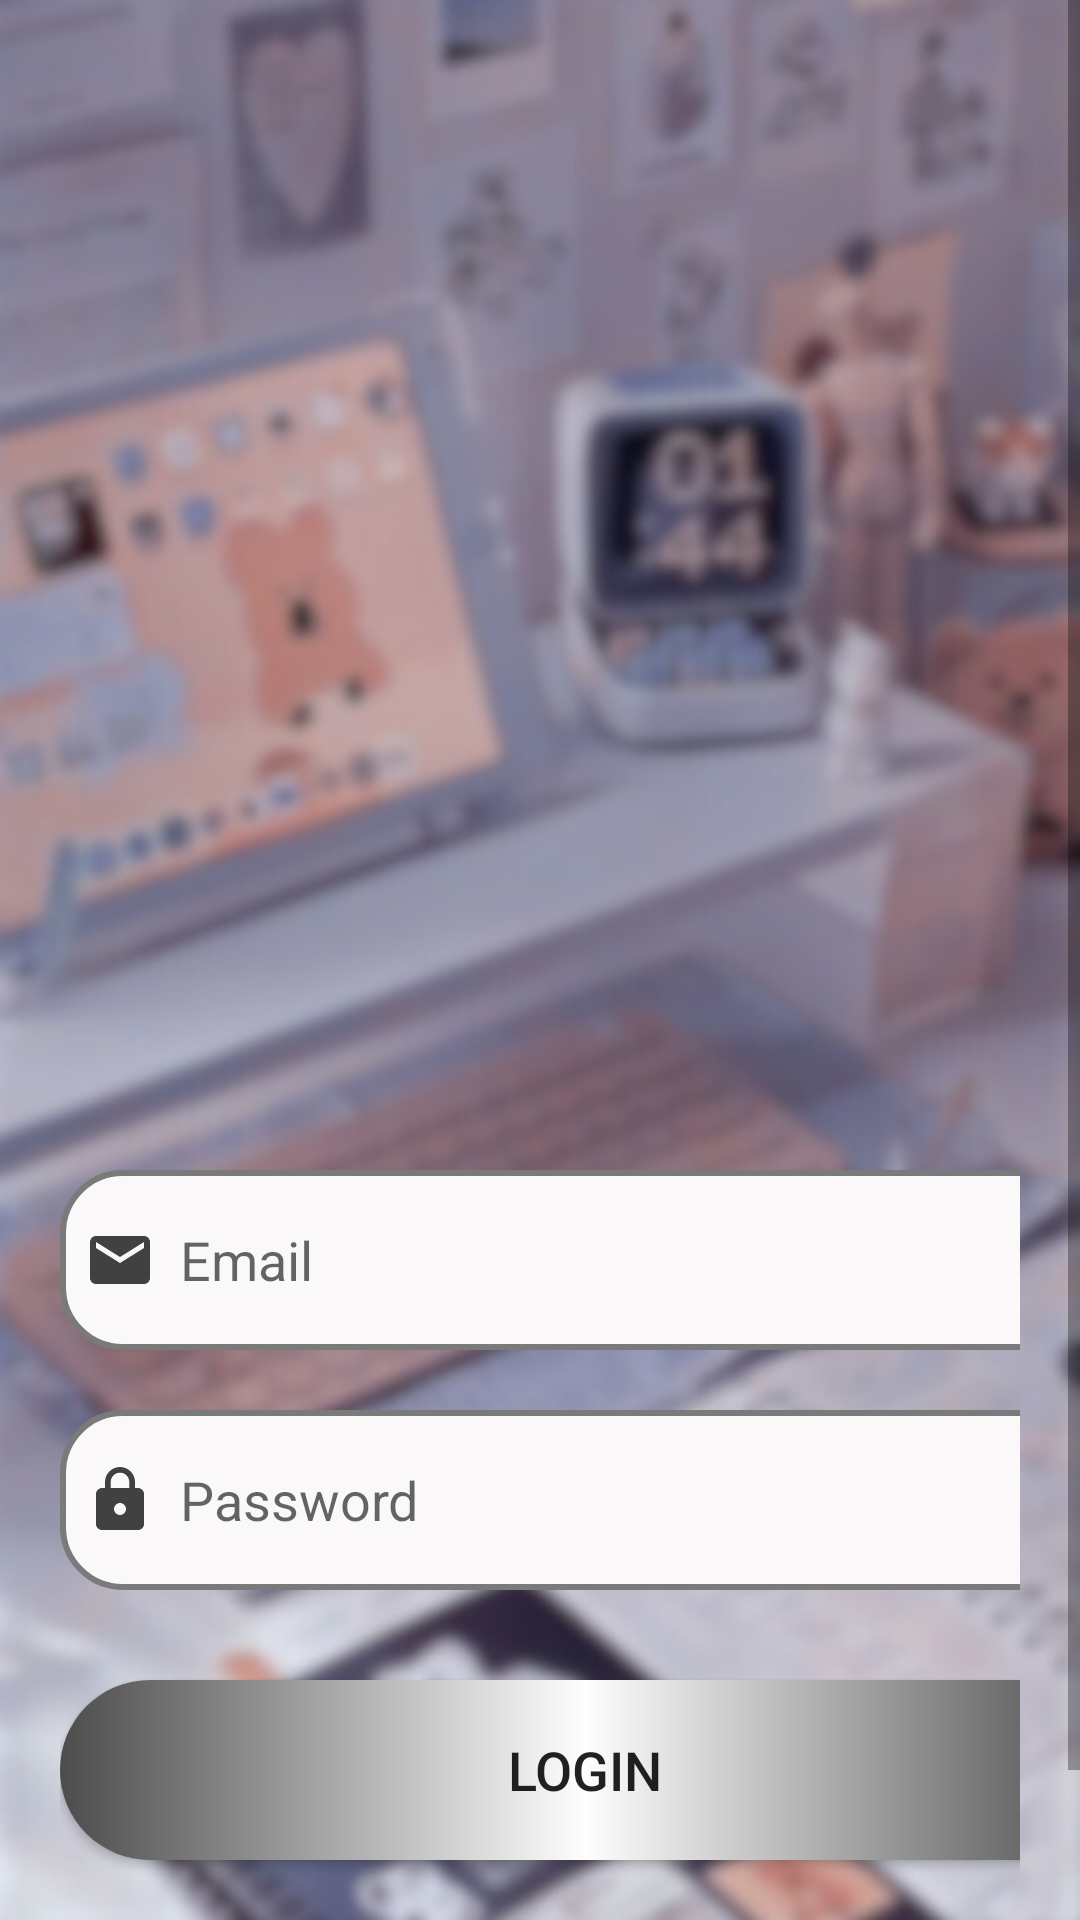

Write the Android layout XML for this screen, with the resource values it uses.
<!-- AndroidManifest.xml: application theme Theme.TodoList_11 -->
<!-- res/layout/activity_login.xml -->
<?xml version="1.0" encoding="utf-8"?>
<LinearLayout xmlns:android="http://schemas.android.com/apk/res/android"
    xmlns:app="http://schemas.android.com/apk/res-auto"
    xmlns:tools="http://schemas.android.com/tools"
    android:layout_width="match_parent"
    android:layout_height="match_parent"
    android:background="@drawable/blur"
    android:orientation="vertical"
    tools:context=".LoginActivity">

    <ScrollView
        android:layout_width="match_parent"
        android:layout_height="wrap_content">

        <LinearLayout
            android:layout_width="match_parent"
            android:layout_height="wrap_content"
            android:orientation="vertical">

            <LinearLayout
                android:layout_width="match_parent"
                android:layout_height="wrap_content"
                android:layout_marginTop="340dp"
                android:orientation="vertical"
                android:padding="20dp">


                <EditText
                    android:id="@+id/login_email"
                    android:layout_width="350dp"
                    android:layout_height="60dp"
                    android:layout_marginTop="30dp"
                    android:background="@drawable/border"
                    android:drawableLeft="@drawable/baseline_email_24"
                    android:drawablePadding="8dp"
                    android:hint="Email"
                    android:padding="8dp"/>

                <EditText
                    android:id="@+id/login_password"
                    android:layout_width="350dp"
                    android:layout_height="60dp"
                    android:layout_marginTop="20dp"
                    android:background="@drawable/border"
                    android:drawableLeft="@drawable/baseline_lock_24"
                    android:drawablePadding="8dp"
                    android:hint="Password"
                    android:inputType="textPassword"
                    android:padding="8dp" />

                <Button
                    android:id="@+id/login_button"
                    android:layout_width="350dp"
                    android:layout_height="60dp"
                    android:layout_marginTop="30dp"
                    android:text="Login"
                    android:background="@drawable/custom_botton"
                    android:textSize="18sp"
                    app:cornerRadius="30dp" />

                <TextView
                    android:id="@+id/signupRedirectText"
                    android:layout_width="wrap_content"
                    android:layout_height="wrap_content"
                    android:layout_gravity="center"
                    android:layout_marginTop="14dp"
                    android:padding="8dp"
                    android:text="Not yet registered? Signup"
                    android:textColor="@color/black"
                    android:textSize="18sp" />

            </LinearLayout>
        </LinearLayout>
    </ScrollView>
</LinearLayout>
<!-- resources referenced by this layout -->
<resources>
  <color name="black">#FF000000</color>
  <!-- drawable baseline_email_24 (drawable) -->
  <vector android:height="24dp" android:tint="#414142"
      android:viewportHeight="24" android:viewportWidth="24"
      android:width="24dp" xmlns:android="http://schemas.android.com/apk/res/android">
      <path android:fillColor="@android:color/white" android:pathData="M20,4L4,4c-1.1,0 -1.99,0.9 -1.99,2L2,18c0,1.1 0.9,2 2,2h16c1.1,0 2,-0.9 2,-2L22,6c0,-1.1 -0.9,-2 -2,-2zM20,8l-8,5 -8,-5L4,6l8,5 8,-5v2z"/>
  </vector>
  <!-- drawable baseline_lock_24 (drawable) -->
  <vector android:height="24dp" android:tint="#414142"
      android:viewportHeight="24" android:viewportWidth="24"
      android:width="24dp" xmlns:android="http://schemas.android.com/apk/res/android">
      <path android:fillColor="@android:color/white" android:pathData="M18,8h-1L17,6c0,-2.76 -2.24,-5 -5,-5S7,3.24 7,6v2L6,8c-1.1,0 -2,0.9 -2,2v10c0,1.1 0.9,2 2,2h12c1.1,0 2,-0.9 2,-2L20,10c0,-1.1 -0.9,-2 -2,-2zM12,17c-1.1,0 -2,-0.9 -2,-2s0.9,-2 2,-2 2,0.9 2,2 -0.9,2 -2,2zM15.1,8L8.9,8L8.9,6c0,-1.71 1.39,-3.1 3.1,-3.1 1.71,0 3.1,1.39 3.1,3.1v2z"/>
  </vector>
  <!-- drawable blur: png bitmap (drawable, 441105 bytes) -->
  <!-- drawable border (drawable) -->
  <?xml version="1.0" encoding="utf-8"?>
  <shape xmlns:android="http://schemas.android.com/apk/res/android" android:shape="rectangle">
      <corners android:radius="20dp"/>
  
      <stroke android:color="#7A7A7A"
          android:width="2dp"/>
  
      <solid android:color="#FAF8F8"/>
  
  </shape>
  <!-- drawable custom_botton (drawable) -->
  <?xml version="1.0" encoding="utf-8"?>
  <shape xmlns:android="http://schemas.android.com/apk/res/android">
      <gradient android:startColor="#4D4C4C" android:centerColor="#FFFEFE" android:endColor="#4D4C4C" android:type="linear"/>
      <corners android:radius="50dp"/>
  
  </shape>
  <style name="Theme.TodoList_11" parent="Theme.AppCompat.Light.NoActionBar">
          <item name="android:statusBarColor" tools:targetApi="l">?attr/colorPrimaryVariant</item>
          <item name="colorPrimary">@color/lavender</item>
          <item name="colorPrimaryVariant">@color/lavender</item>
          
      </style>
  <color name="lavender">#8692f7</color>
</resources>
